24-way image classification set "piano" from GitHub (ravenmoon903/Piano-Triad-Recognizer); label vocabulary: a maj, a min, ab maj, ab min, b maj, b min, bb maj, bb min, c maj, c min, d maj, d min, db maj, db min, e maj, e min, eb maj, eb min, f maj, f min, g maj, g min, gb maj, gb min.

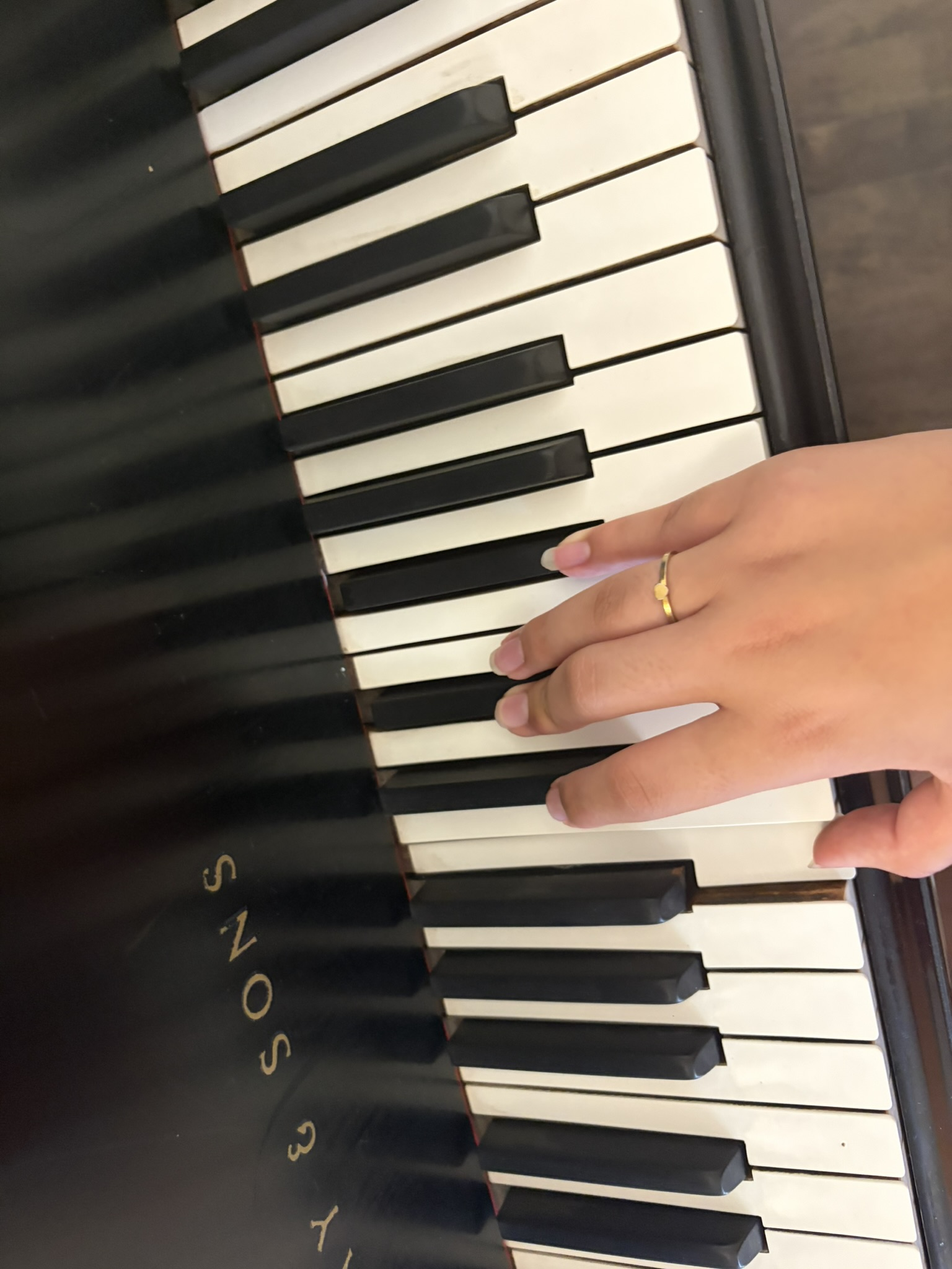
Label: b maj

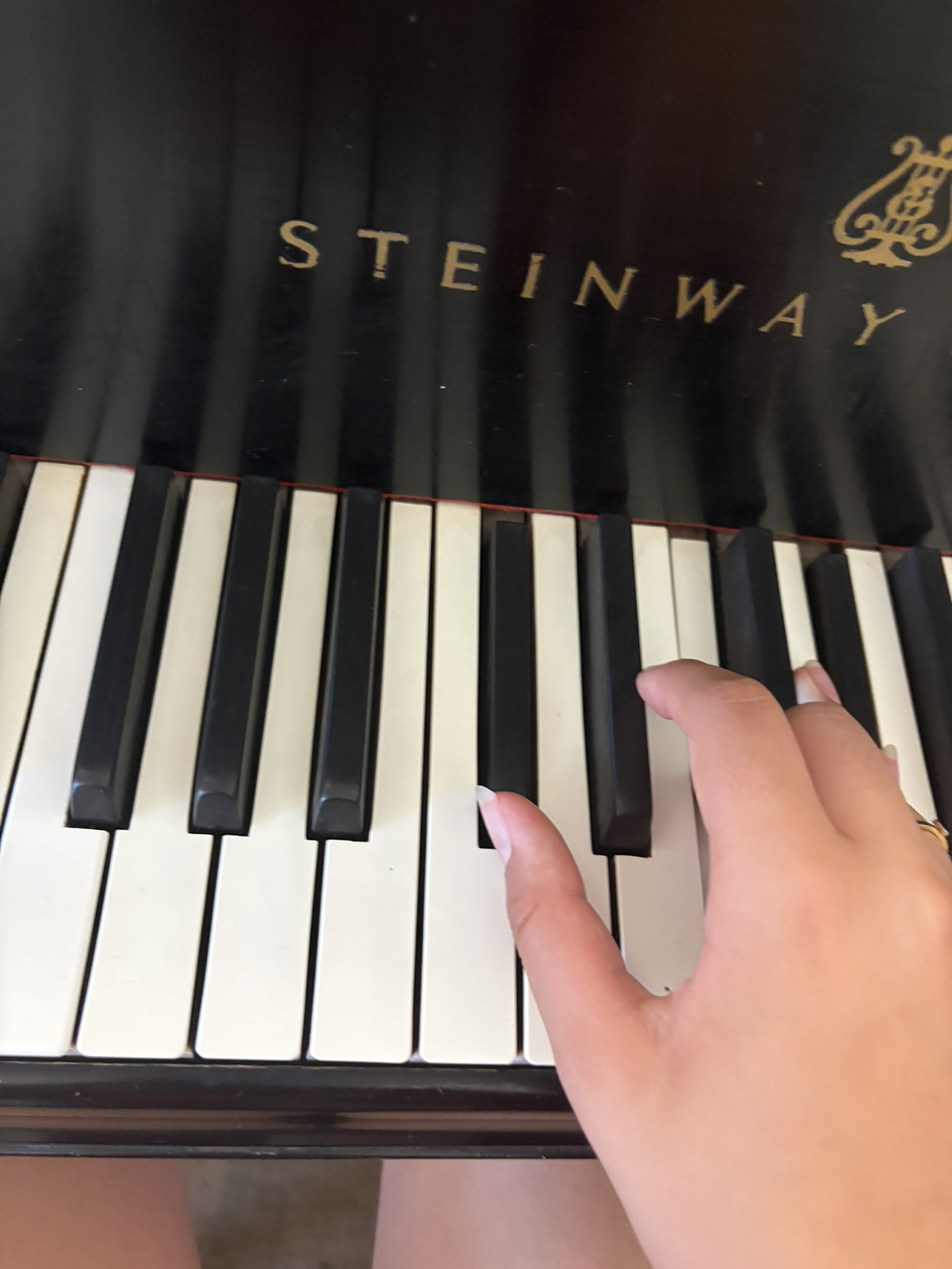
Label: db maj

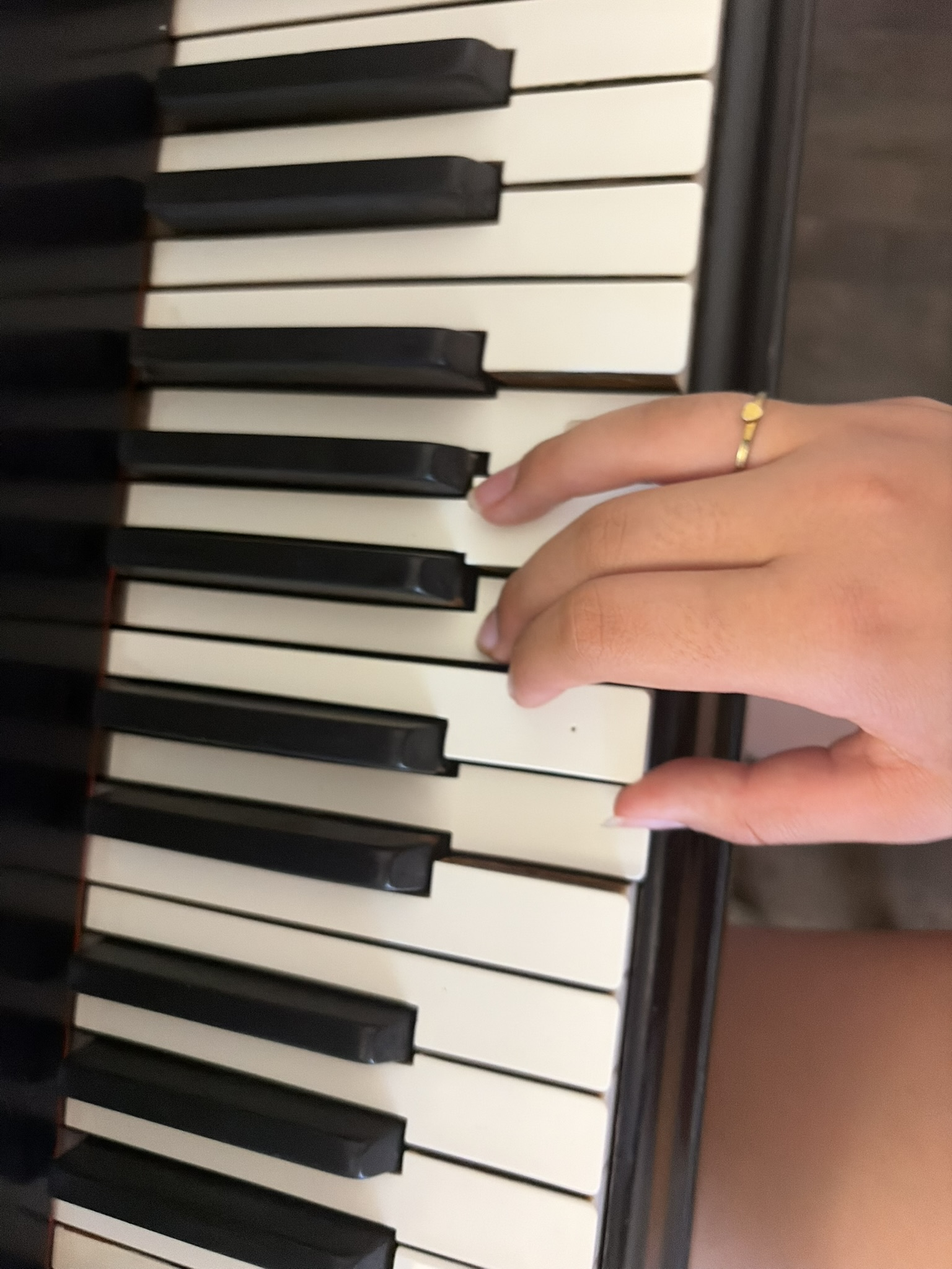
Label: d min

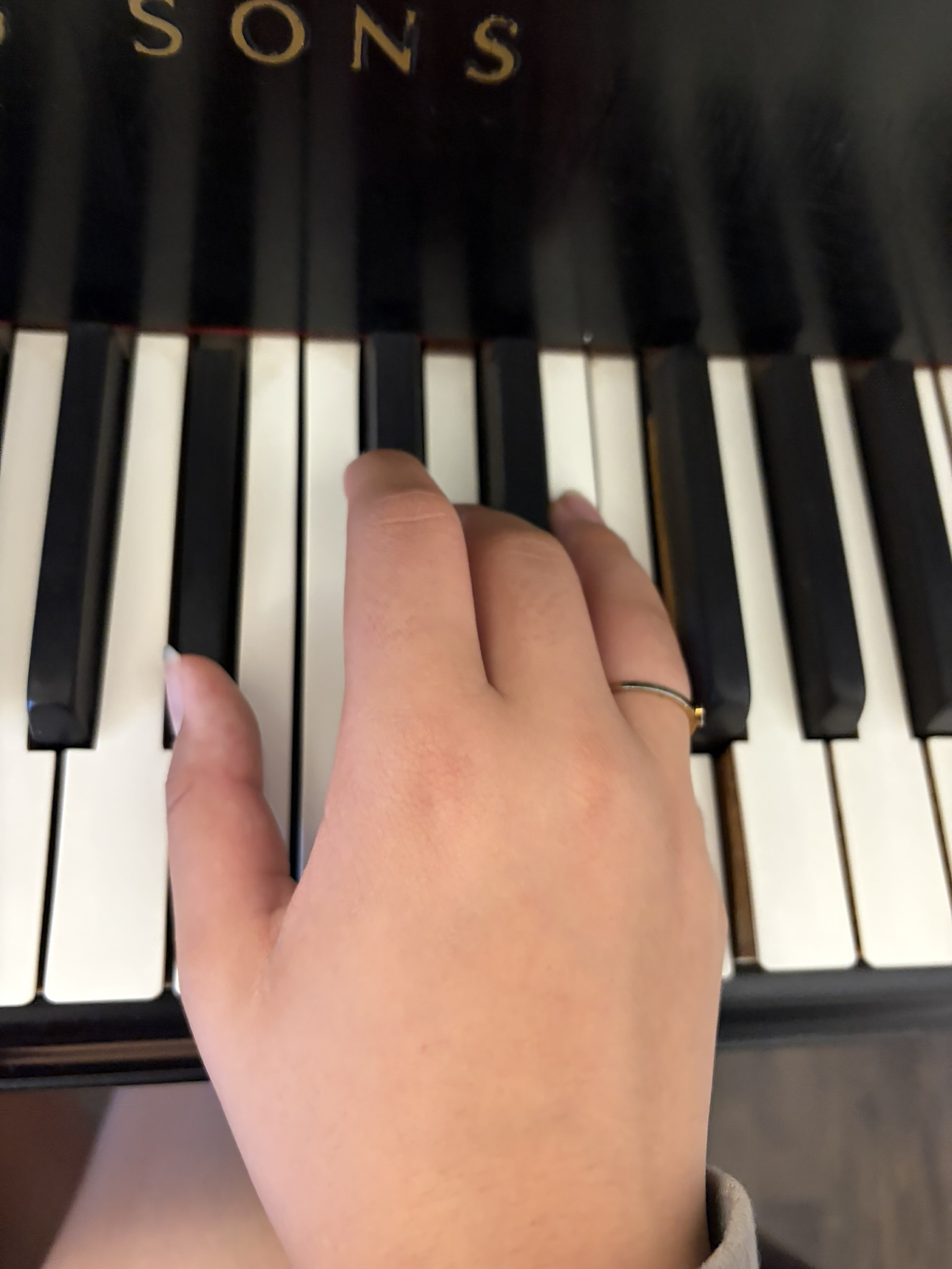
Label: bb maj

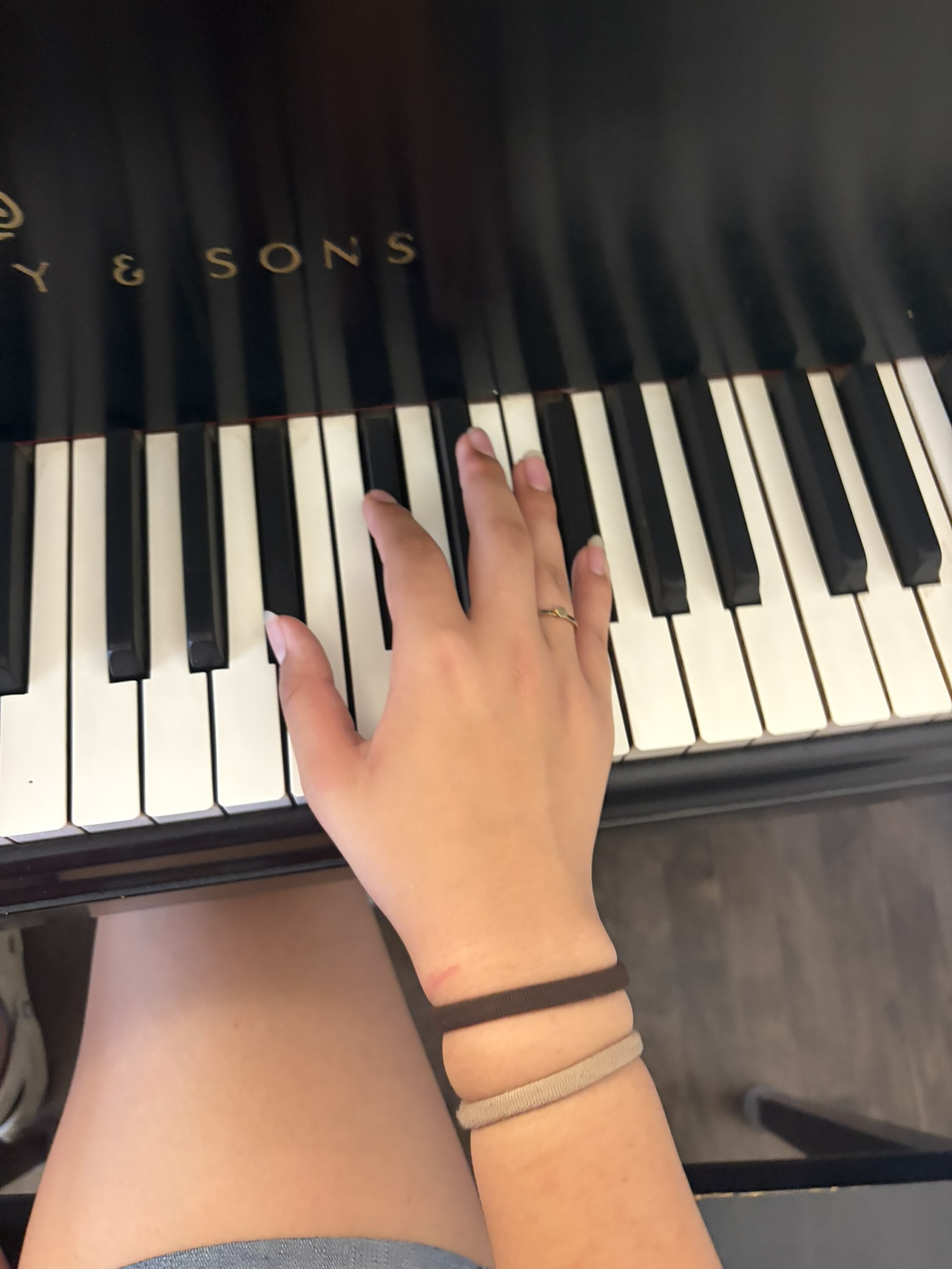
Label: bb min

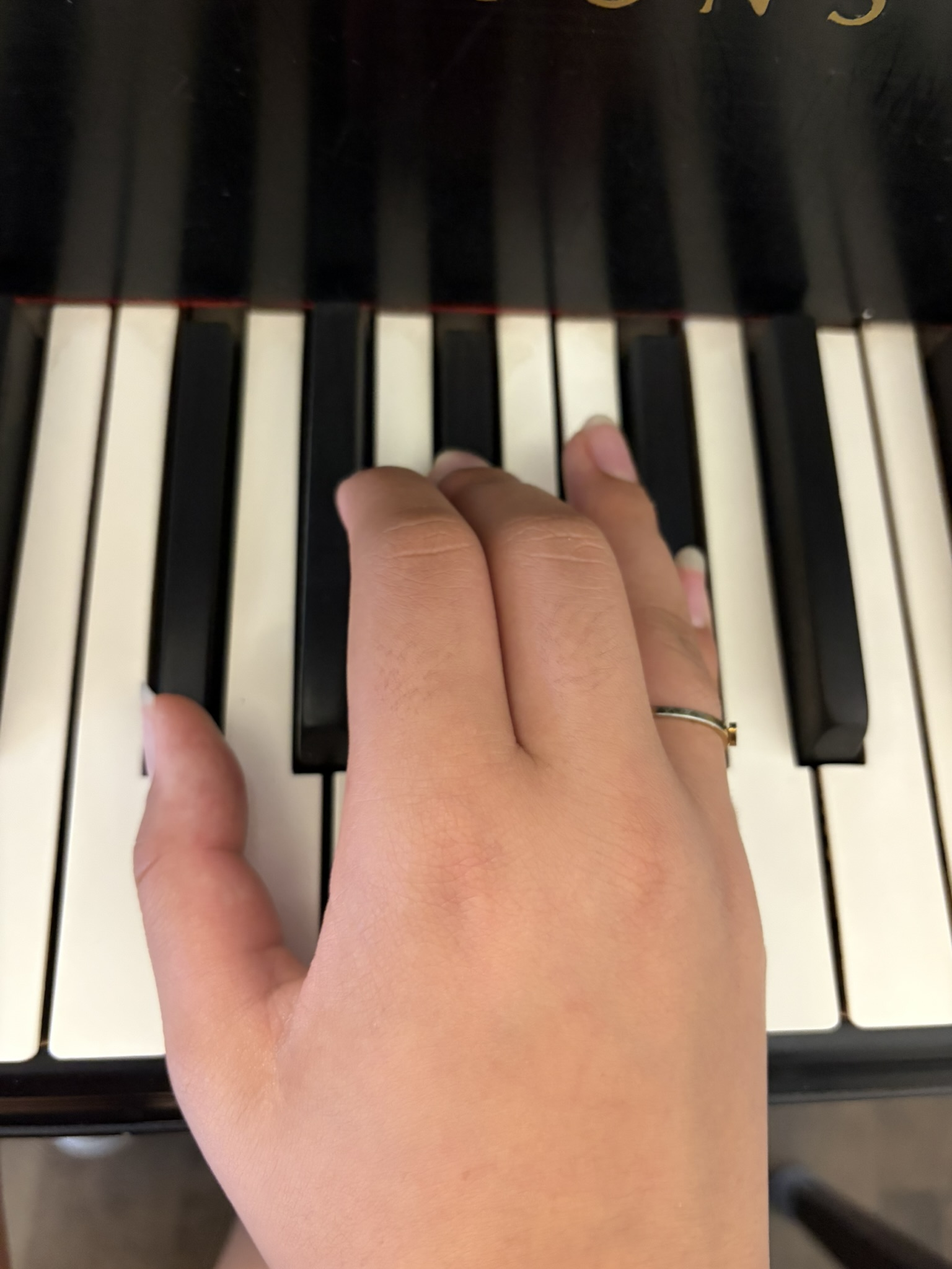
Label: gb maj
